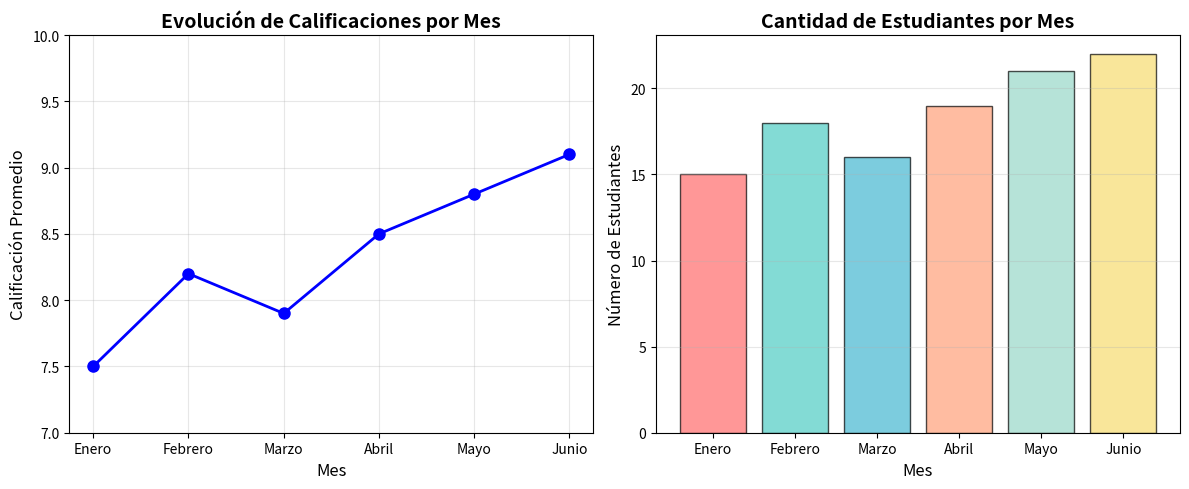

The matplotlib source for this figure:
import matplotlib.pyplot as plt
import numpy as np

# Datos inventados: Calificaciones de estudiantes por mes
meses = ['Enero', 'Febrero', 'Marzo', 'Abril', 'Mayo', 'Junio']
calificaciones = [7.5, 8.2, 7.9, 8.5, 8.8, 9.1]
estudiantes = [15, 18, 16, 19, 21, 22]

# Crear figura con dos subgráficas
fig, (ax1, ax2) = plt.subplots(1, 2, figsize=(12, 5))

# Gráfica 1: Línea - Evolución de calificaciones
ax1.plot(meses, calificaciones, marker='o', color='blue', linewidth=2, markersize=8)
ax1.set_title('Evolución de Calificaciones por Mes', fontsize=14, fontweight='bold')
ax1.set_xlabel('Mes', fontsize=12)
ax1.set_ylabel('Calificación Promedio', fontsize=12)
ax1.grid(True, alpha=0.3)
ax1.set_ylim(7, 10)

# Gráfica 2: Barras - Cantidad de estudiantes
colores = ['#FF6B6B', '#4ECDC4', '#45B7D1', '#FFA07A', '#98D8C8', '#F7DC6F']
ax2.bar(meses, estudiantes, color=colores, alpha=0.7, edgecolor='black')
ax2.set_title('Cantidad de Estudiantes por Mes', fontsize=14, fontweight='bold')
ax2.set_xlabel('Mes', fontsize=12)
ax2.set_ylabel('Número de Estudiantes', fontsize=12)
ax2.grid(True, alpha=0.3, axis='y')

# Ajustar el espaciado
plt.tight_layout()

# Mostrar la gráfica
plt.show()